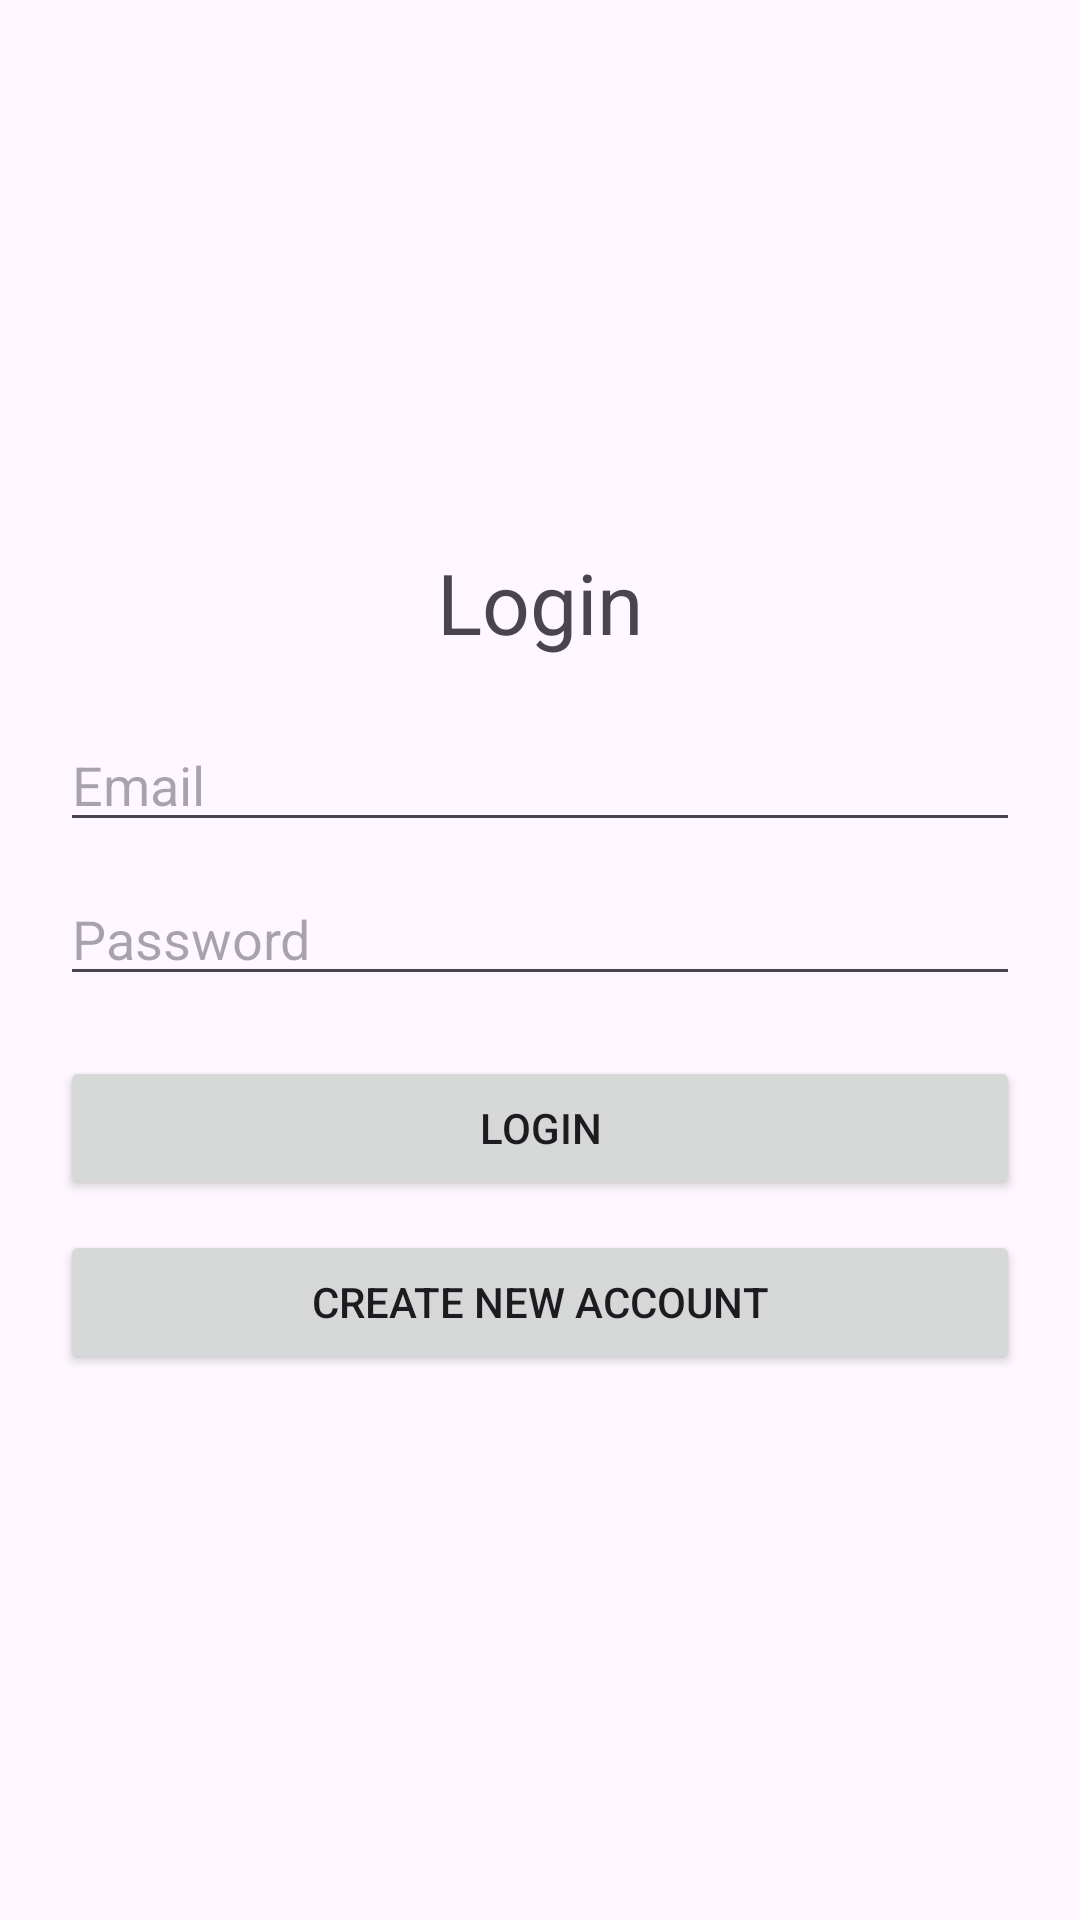

Reconstruct the res/layout file that produces this screen, plus the resources it refers to.
<!-- AndroidManifest.xml: application theme Theme.UniversityEventManagementApplication -->
<!-- res/layout/activity_login.xml -->
<?xml version="1.0" encoding="utf-8"?>
<LinearLayout xmlns:android="http://schemas.android.com/apk/res/android"
    android:layout_width="match_parent"
    android:layout_height="match_parent"
    android:orientation="vertical"
    android:padding="20dp"
    android:gravity="center">

    <TextView
        android:layout_width="wrap_content"
        android:layout_height="wrap_content"
        android:text="Login"
        android:textSize="28sp"
        android:layout_marginBottom="20dp"/>

    <EditText
        android:id="@+id/email"
        android:layout_width="match_parent"
        android:layout_height="wrap_content"
        android:hint="Email"
        android:inputType="textEmailAddress"/>

    <EditText
        android:id="@+id/password"
        android:layout_width="match_parent"
        android:layout_height="wrap_content"
        android:hint="Password"
        android:inputType="textPassword"
        android:layout_marginTop="10dp"/>

    <Button
        android:id="@+id/loginBtn"
        android:layout_width="match_parent"
        android:layout_height="wrap_content"
        android:text="Login"
        android:layout_marginTop="20dp"/>
    <Button
        android:id="@+id/registerBtn"
        android:layout_width="match_parent"
        android:layout_height="wrap_content"
        android:text="Create New Account"
        android:layout_marginTop="10dp"/>

</LinearLayout>
<!-- resources referenced by this layout -->
<resources>
  <style name="Theme.UniversityEventManagementApplication" parent="Base.Theme.UniversityEventManagementApplication" />
  <style name="Base.Theme.UniversityEventManagementApplication" parent="Theme.Material3.DayNight.NoActionBar">
          
          
      </style>
</resources>
